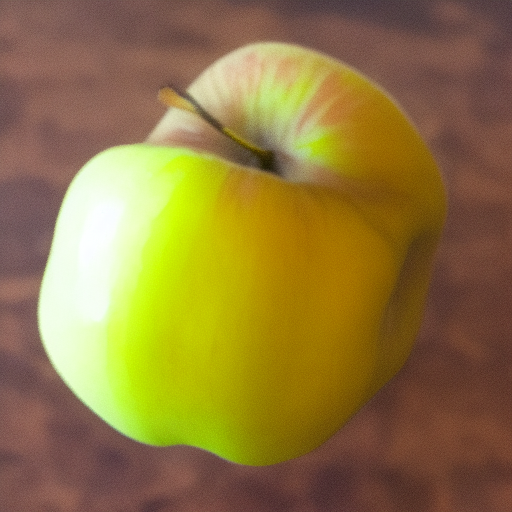
Generation parameters embedded in this image by AUTOMATIC1111 Stable Diffusion web UI or a fork of it (Forge, ...) (PNG 'parameters' text chunk):
<lora:noclassapple:1> apple
Steps: 20, Sampler: Euler a, CFG scale: 7, Seed: 1975647615, Size: 512x512, Model hash: 6ce0161689, Model: v1-5-pruned-emaonly, Lora hashes: "noclassapple: a35fbc8358d8", Version: v1.3.2